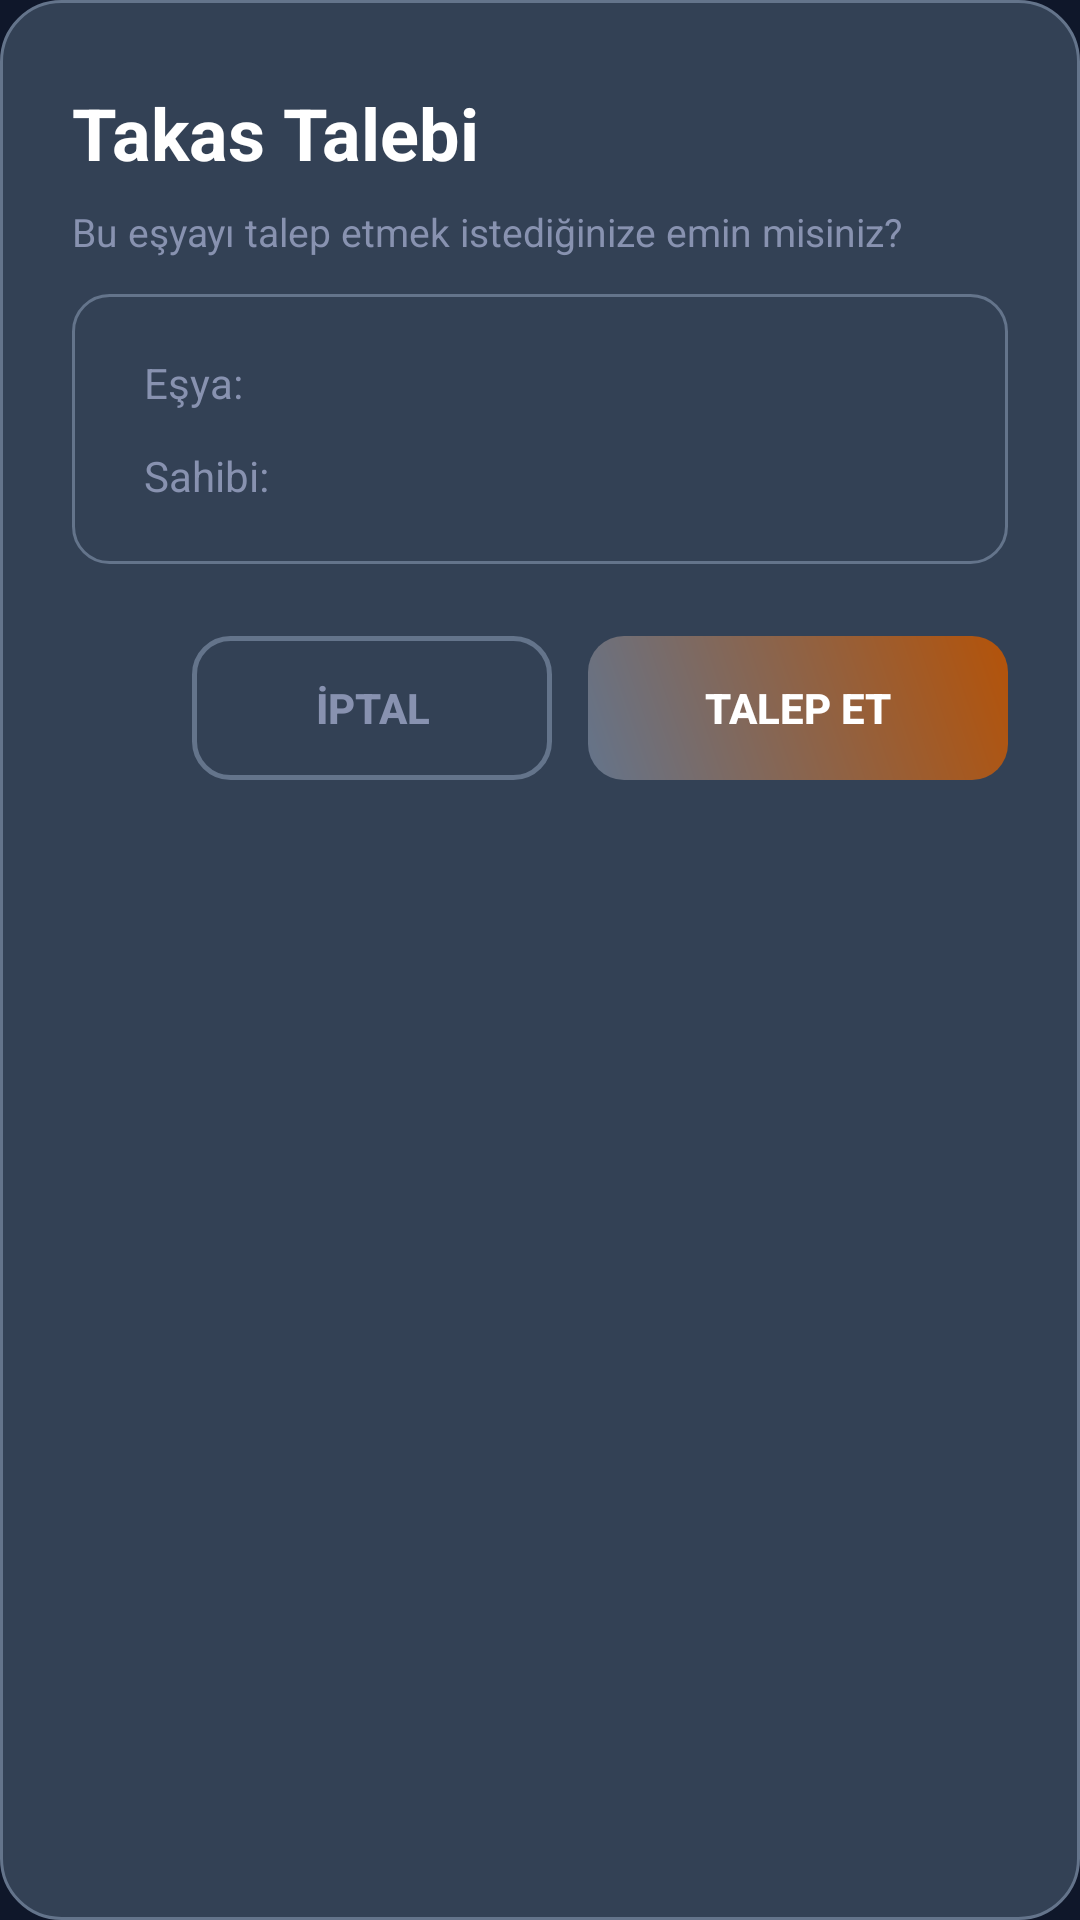

Here is an Android app screen rendered from its layout file. Give the layout XML and the strings, colors and styles it references.
<!-- AndroidManifest.xml: application theme Theme.NeighborBoard -->
<!-- res/layout/dialog_swap_request.xml -->
<?xml version="1.0" encoding="utf-8"?>
<LinearLayout xmlns:android="http://schemas.android.com/apk/res/android"
    android:layout_width="match_parent"
    android:layout_height="wrap_content"
    android:orientation="vertical"
    android:background="@drawable/bg_glass_card"
    android:layout_margin="24dp">

    
    <LinearLayout
        android:layout_width="match_parent"
        android:layout_height="wrap_content"
        android:orientation="vertical"
        android:paddingStart="24dp"
        android:paddingEnd="24dp"
        android:paddingTop="28dp"
        android:paddingBottom="12dp">

        <TextView
            android:layout_width="wrap_content"
            android:layout_height="wrap_content"
            android:text="Takas Talebi"
            android:textSize="24sp"
            android:textStyle="bold"
            android:textColor="#FFFFFF"
            android:layout_marginBottom="8dp"/>

        <TextView
            android:layout_width="wrap_content"
            android:layout_height="wrap_content"
            android:text="Bu eşyayı talep etmek istediğinize emin misiniz?"
            android:textSize="13sp"
            android:textColor="#8892B0"/>

    </LinearLayout>

    
    <LinearLayout
        android:layout_width="match_parent"
        android:layout_height="wrap_content"
        android:orientation="vertical"
        android:paddingStart="24dp"
        android:paddingEnd="24dp"
        android:paddingTop="20dp"
        android:paddingBottom="20dp"
        android:background="@drawable/bg_input_dark"
        android:layout_marginStart="24dp"
        android:layout_marginEnd="24dp"
        android:layout_marginBottom="24dp">

        <LinearLayout
            android:layout_width="match_parent"
            android:layout_height="wrap_content"
            android:orientation="horizontal"
            android:gravity="center_vertical"
            android:layout_marginBottom="12dp">

            <TextView
                android:layout_width="wrap_content"
                android:layout_height="wrap_content"
                android:text="Eşya:"
                android:textSize="14sp"
                android:textColor="#8892B0"
                android:layout_marginEnd="8dp"/>

            <TextView
                android:id="@+id/tvItemName"
                android:layout_width="0dp"
                android:layout_height="wrap_content"
                android:layout_weight="1"
                android:textSize="14sp"
                android:textColor="#FFFFFF"
                android:textStyle="bold"/>

        </LinearLayout>

        <LinearLayout
            android:layout_width="match_parent"
            android:layout_height="wrap_content"
            android:orientation="horizontal"
            android:gravity="center_vertical">

            <TextView
                android:layout_width="wrap_content"
                android:layout_height="wrap_content"
                android:text="Sahibi:"
                android:textSize="14sp"
                android:textColor="#8892B0"
                android:layout_marginEnd="8dp"/>

            <TextView
                android:id="@+id/tvOwnerName"
                android:layout_width="0dp"
                android:layout_height="wrap_content"
                android:layout_weight="1"
                android:textSize="14sp"
                android:textColor="#A78BFA"/>

        </LinearLayout>

    </LinearLayout>

    
    <LinearLayout
        android:layout_width="match_parent"
        android:layout_height="wrap_content"
        android:orientation="horizontal"
        android:paddingStart="24dp"
        android:paddingEnd="24dp"
        android:paddingBottom="24dp"
        android:gravity="end">

        <Button
            android:id="@+id/btnCancel"
            android:layout_width="120dp"
            android:layout_height="48dp"
            android:text="İptal"
            android:textColor="#8892B0"
            android:textStyle="bold"
            android:background="@drawable/bg_button_outline"
            android:stateListAnimator="@null"
            android:layout_marginEnd="12dp"/>

        <Button
            android:id="@+id/btnRequest"
            android:layout_width="140dp"
            android:layout_height="48dp"
            android:text="Talep Et"
            android:textColor="#FFFFFF"
            android:textStyle="bold"
            android:background="@drawable/bg_button_gradient"
            android:stateListAnimator="@null"/>

    </LinearLayout>

</LinearLayout>
<!-- resources referenced by this layout -->
<resources>
  <!-- drawable bg_button_gradient (drawable) -->
  <?xml version="1.0" encoding="utf-8"?>
  <shape xmlns:android="http://schemas.android.com/apk/res/android"
      android:shape="rectangle">
      <gradient
          android:startColor="@color/primary"
          android:endColor="@color/secondary"
          android:angle="45"/>
      <corners android:radius="12dp"/>
  </shape>
  <!-- drawable bg_button_outline (drawable) -->
  <?xml version="1.0" encoding="utf-8"?>
  <shape xmlns:android="http://schemas.android.com/apk/res/android"
      android:shape="rectangle">
      <solid android:color="#00000000"/>
      <stroke android:width="1.5dp" android:color="@color/primary"/>
      <corners android:radius="12dp"/>
  </shape>
  <!-- drawable bg_glass_card (drawable) -->
  <?xml version="1.0" encoding="utf-8"?>
  <shape xmlns:android="http://schemas.android.com/apk/res/android"
      android:shape="rectangle">
      <solid android:color="@color/primary_dark"/>
      <corners android:radius="20dp"/>
      <stroke android:width="1dp" android:color="@color/primary"/>
  </shape>
  <!-- drawable bg_input_dark (drawable) -->
  <?xml version="1.0" encoding="utf-8"?>
  <shape xmlns:android="http://schemas.android.com/apk/res/android"
      android:shape="rectangle">
      <solid android:color="@color/primary_dark"/>
      <stroke android:width="1dp" android:color="@color/primary"/>
      <corners android:radius="12dp"/>
  </shape>
  <style name="Theme.NeighborBoard" parent="Theme.MaterialComponents.DayNight.NoActionBar">
          <item name="colorPrimary">@color/primary</item>
          <item name="colorPrimaryVariant">@color/primary_dark</item>
          <item name="colorSecondary">@color/secondary</item>
          <item name="colorAccent">@color/accent</item>
          <item name="android:statusBarColor">@color/background</item>
          <item name="android:windowBackground">@color/background</item>
          <item name="android:textColor">@color/text_primary</item>
      </style>
  <color name="primary">#64748B</color>
  <color name="secondary">#B45309</color>
  <color name="primary_dark">#334155</color>
  <color name="accent">#F97316</color>
  <color name="background">#0F172A</color>
  <color name="text_primary">#F8FAFC</color>
</resources>
